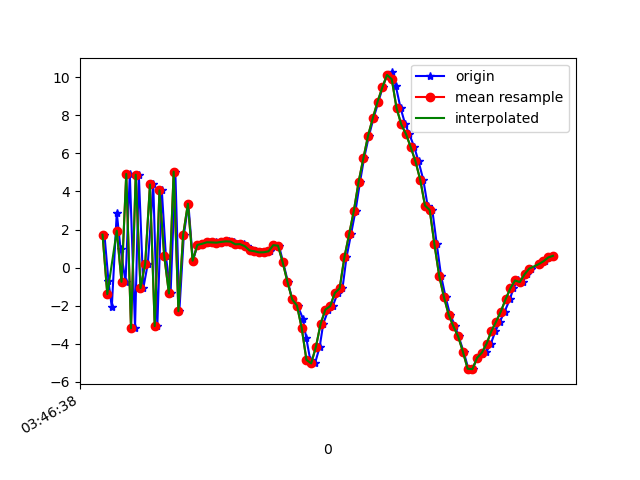

The table this chart was drawn from, first rows:
1618803998128, 1499681972726107, 1.7287536, 0.6217556, 9.987976
1618803998145, 1499681991956877, -0.7079, -0.3305, -8.558
1618803998159, 1499682011187647, -2.074, -0.2811, 6.481
1618803998180, 1499682030418417, 2.88, 0.1273, -6.956
1618803998196, 1499682049649187, 0.983, 0.2714, 10.09
1618803998217, 1499682068879957, -0.7437, -0.4049, -7.792
1618803998235, 1499682088110727, 4.916, 0.6517, 7.082
1618803998257, 1499682107341497, -3.179, -0.5822, -0.3293
1618803998273, 1499682126572267, 4.875, 0.3236, -2.443
1618803998292, 1499682145803037, -1.073, -0.1056, 8.974
1618803998311, 1499682165033807, 0.2143, -0.3394, -7.906
1618803998334, 1499682184264577, 4.363, 0.6207, 8.516
1618803998351, 1499682203495347, -3.067, -0.673, -0.3044
1618803998370, 1499682222726117, 4.052, 0.5057, -3.673
1618803998387, 1499682241956887, 0.6325, 0.06185, 10.02
1618803998407, 1499682261187657, -1.356, -0.5433, -6.536
1618803998427, 1499682280418427, 5.034, 0.6098, 5.203
1618803998444, 1499682299649197, -2.286, -0.5485, 5.143
1618803998463, 1499682318879967, 1.726, -0.2115, -7.048
1618803998482, 1499682338110737, 3.351, 0.2341, 1.234
1618803998501, 1499682357341507, 0.3621, -0.3191, -0.3741
1618803998521, 1499682376572277, 1.191, -0.3163, 1.845
1618803998540, 1499682395803047, 1.251, -0.135, 1.796
1618803998561, 1499682415033817, 1.318, -0.09252, 1.913
1618803998577, 1499682434264587, 1.343, -0.0699, 1.881
1618803998598, 1499682453495357, 1.323, -0.1071, 1.922
1618803998615, 1499682472726127, 1.31, -0.2117, 1.9
1618803998638, 1499682491956897, 1.347, -0.261, 1.947
1618803998653, 1499682511187667, 1.378, -0.2241, 1.999
1618803998674, 1499682530418437, 1.366, -0.2896, 2.131
1618803998692, 1499682549649207, 1.225, -0.1803, 2.173
1618803998715, 1499682568879977, 1.232, 0.07399, 2.141
1618803998730, 1499682588110747, 1.125, 0.2793, 2.139
1618803998749, 1499682607341517, 0.9001, 0.4026, 1.823
1618803998769, 1499682626572287, 0.8598, 0.1749, 2.275
1618803998789, 1499682645803057, 0.7996, 0.3017, 2.328
1618803998804, 1499682665033827, 0.8062, 0.7356, 2.418
1618803998826, 1499682684264597, 0.8549, 1.745, 2.662
1618803998845, 1499682703495367, 1.178, 2.781, 3.072
1618803998864, 1499682722726137, 1.153, 2.899, 3.271
1618803998882, 1499682741956907, 0.271, 1.928, 2.716
1618803998902, 1499682761187677, -0.7548, 1.044, 2.72
1618803998920, 1499682780418447, -1.667, 1.652, 2.596
1618803998943, 1499682799649217, -1.989, 1.899, 1.954
1618803998965, 1499682818879987, -2.669, 0.8396, 1.748
1618803998979, 1499682838110757, -3.669, -0.03358, 1.476
1618803998996, 1499682857341527, -4.838, -0.0466, 1.29
1618803999016, 1499682876572297, -5.027, -0.02162, 1.1
1618803999036, 1499682895803067, -4.156, -0.6347, 1.163
1618803999051, 1499682915033837, -2.94, -1.232, 1.527
1618803999073, 1499682934264607, -2.199, -2.027, 1.564
1618803999091, 1499682953495377, -2.023, -2.914, 1.399
1618803999112, 1499682972726147, -1.327, -3.224, 0.6473
1618803999132, 1499682991956917, -1.093, -3.485, 0.3331
1618803999149, 1499683011187687, 0.5362, -4.398, -0.2908
1618803999168, 1499683030418457, 1.745, -4.754, -0.4836
1618803999187, 1499683049649227, 2.983, -5.309, -0.4739
1618803999206, 1499683068879997, 4.491, -6.15, -0.07919
1618803999223, 1499683088110767, 5.729, -6.244, -0.1431
1618803999244, 1499683107341537, 6.926, -5.989, -0.5668
1618803999263, 1499683126572307, 7.845, -5.714, -0.5136
... 39 more rows
